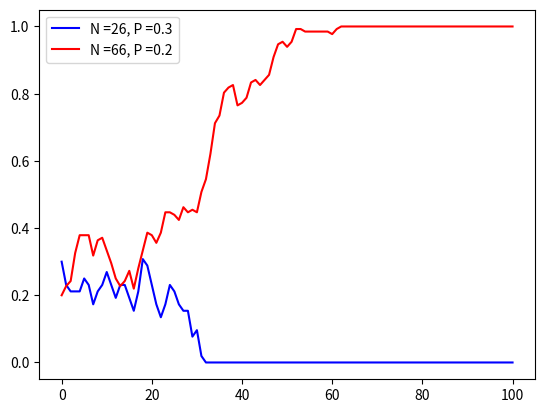

This chart was generated by the following Python code:
import random

import numpy as np
from matplotlib import pyplot as plt

numOfGenes = 100
generation = range(0, numOfGenes + 1)


def wright_fisher(N, prob, mu1, mu2):
    # without mutation-->mu1=mu2=0
    ProbOf_a_Genes = []
    for i in range(0, numOfGenes + 1):
        ProbOf_a_Genes.append(prob)
        prob = (1 - mu1) * prob + mu2 * (1 - prob)
        prob = np.random.binomial(2 * N, prob) / (2 * N)
    return ProbOf_a_Genes


N = random.randint(1, 100)
P = random.randint(1, 9) / 10
plt.plot(generation, wright_fisher(N, P, 0, 0), "b", label="N =" + str(N) + ", P =" + str(P))
N = random.randint(1, 100)
P = random.randint(1, 9) / 10
plt.plot(generation, wright_fisher(N, P, 0, 0), "r", label="N =" + str(N) + ", P =" + str(P))

# plot
plt.legend()
plt.show()
